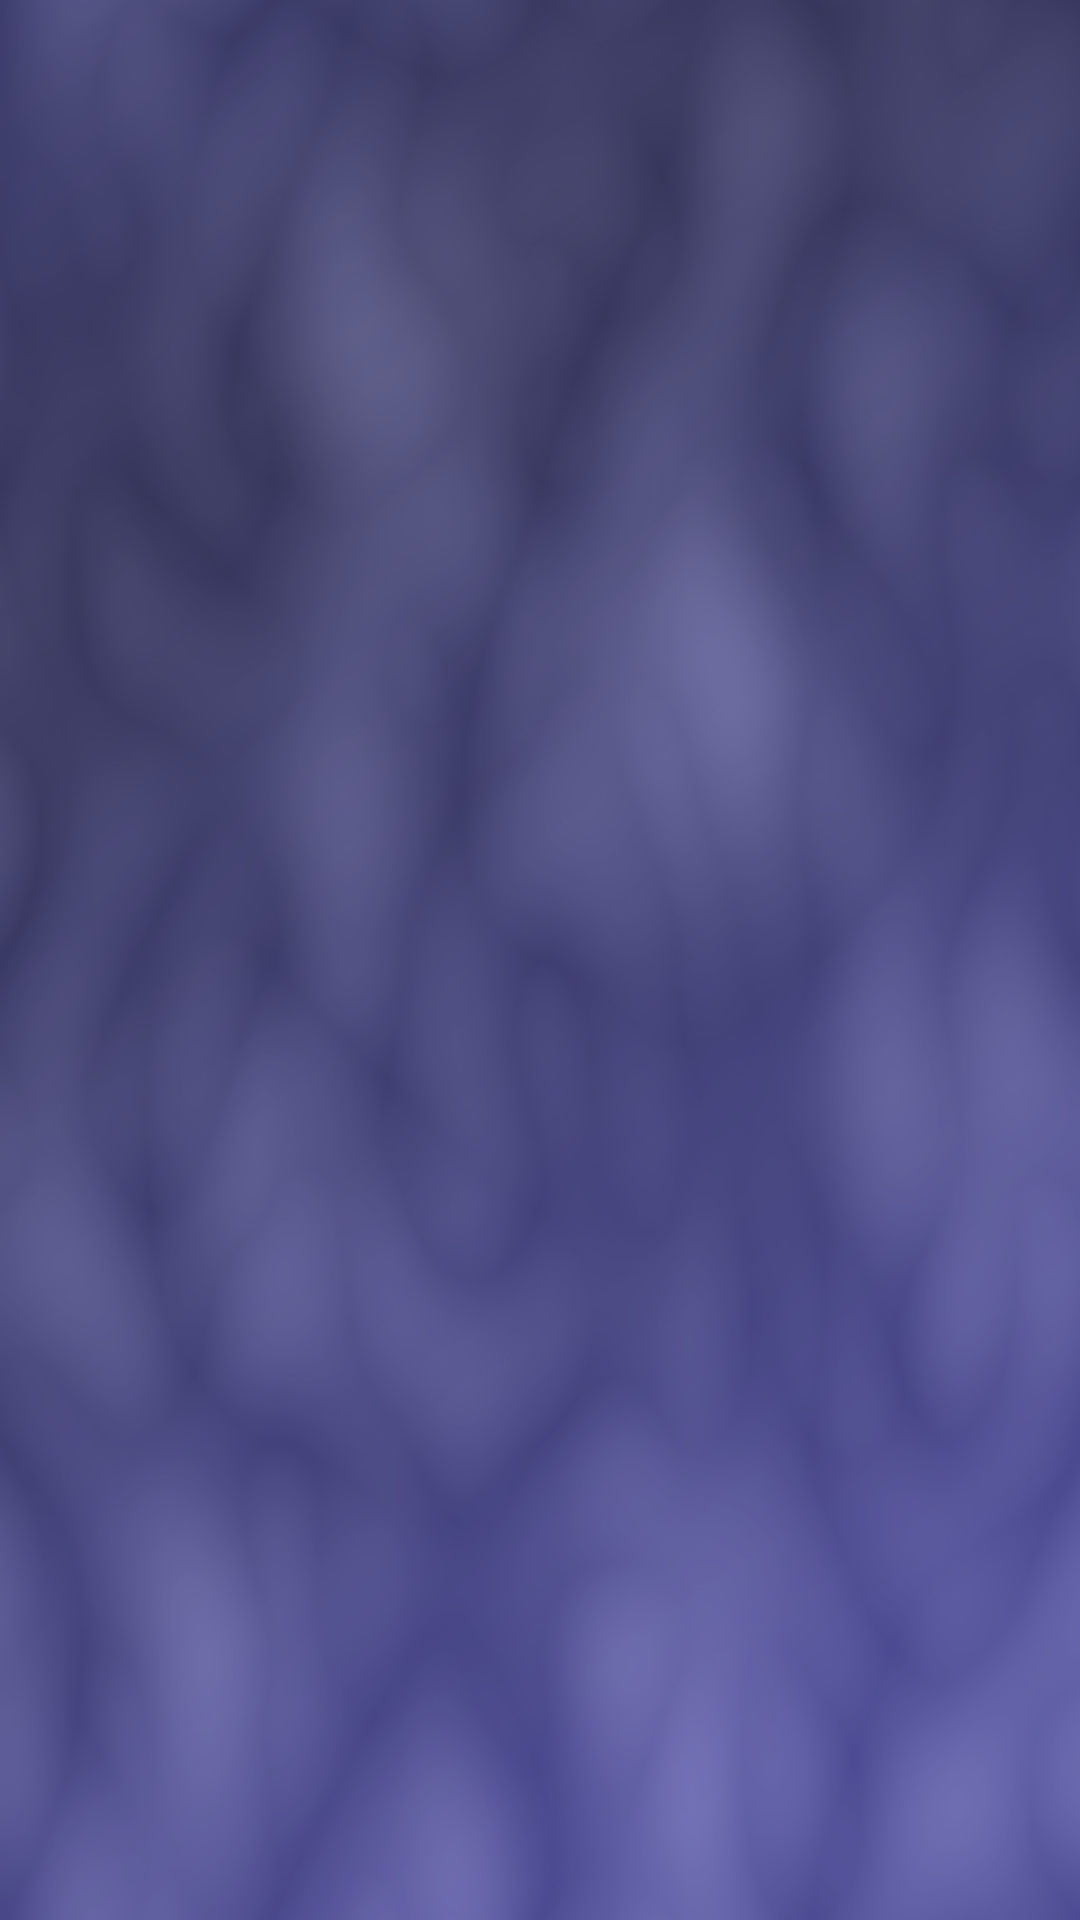

The Android layout XML behind this screen, and the referenced resources:
<!-- AndroidManifest.xml: application theme AppTheme -->
<!-- res/layout/text_spinner_layout.xml -->
<?xml version="1.0" encoding="utf-8"?>
<TextView xmlns:android="http://schemas.android.com/apk/res/android"
    android:layout_width="fill_parent"
    android:layout_height="wrap_content"
    android:textColor="#000000"
    android:textSize="25sp"
    />
<!-- resources referenced by this layout -->
<resources>
  <style name="AppTheme" parent="Theme.AppCompat.Light.DarkActionBar">
          
          <item name="colorPrimary">@color/colorPrimary</item>
          <item name="colorPrimaryDark">@color/colorPrimaryDark</item>
          <item name="colorAccent">@color/colorAccent</item>
          <item name="android:windowBackground">@drawable/bluehomebackground</item>
          <item name="android:textColor">@color/colorAccent</item>
      </style>
  <color name="colorPrimary">#0933a0</color>
  <color name="colorPrimaryDark">#06226a</color>
  <color name="colorAccent">#FFFFFF</color>
  <!-- drawable bluehomebackground (drawable) -->
  <?xml version="1.0" encoding="utf-8"?>
  <layer-list xmlns:android="http://schemas.android.com/apk/res/android">
  
  <item android:drawable="@color/colorBackground" />
  
  </layer-list>
  <color name="colorBackground">#3C3C3C</color>
</resources>
